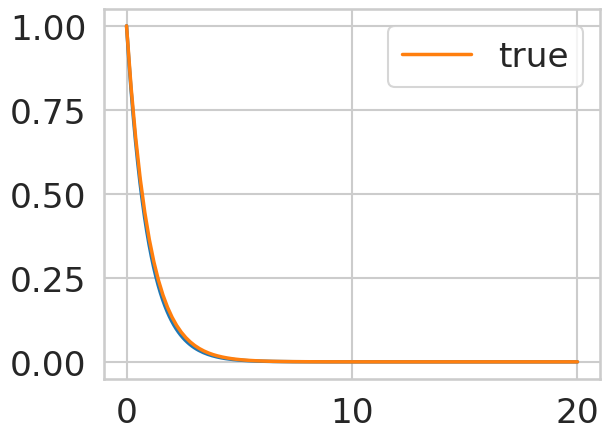

Here is the Python script that generated this plot:
import numpy as np
import matplotlib.pyplot as plt
import seaborn as sns
sns.set_context("talk", font_scale=1.5, rc={"lines.linewidth": 2.5})
sns.set_style("whitegrid")

# # Escalate
# lambda_eig = 1; h = 0.1; final_t = 20

# # True
lambda_eig = -1; h = 0.1; final_t = 20

# # Plunge to 0
# lambda_eig = -1; h = 1; final_t = 20

# # Zigzagoon
# lambda_eig = -1; h = 1.5; final_t = 20

# # At the edge
# lambda_eig = -1; h = 2; final_t = 20

# Blow up
# lambda_eig = -1; h = 2.5; final_t = 20

t_values = [0]
y_values = [1]

def f(y):
    return lambda_eig * y

while t_values[-1] < final_t:
    t_values.append(t_values[-1] + h)
    y_values.append(y_values[-1] + h*f(y_values[-1]))

mesh = np.linspace(0, final_t, 100)
plt.plot(t_values, y_values)
plt.plot(mesh, np.exp(lambda_eig*mesh), label="true")
plt.legend()

